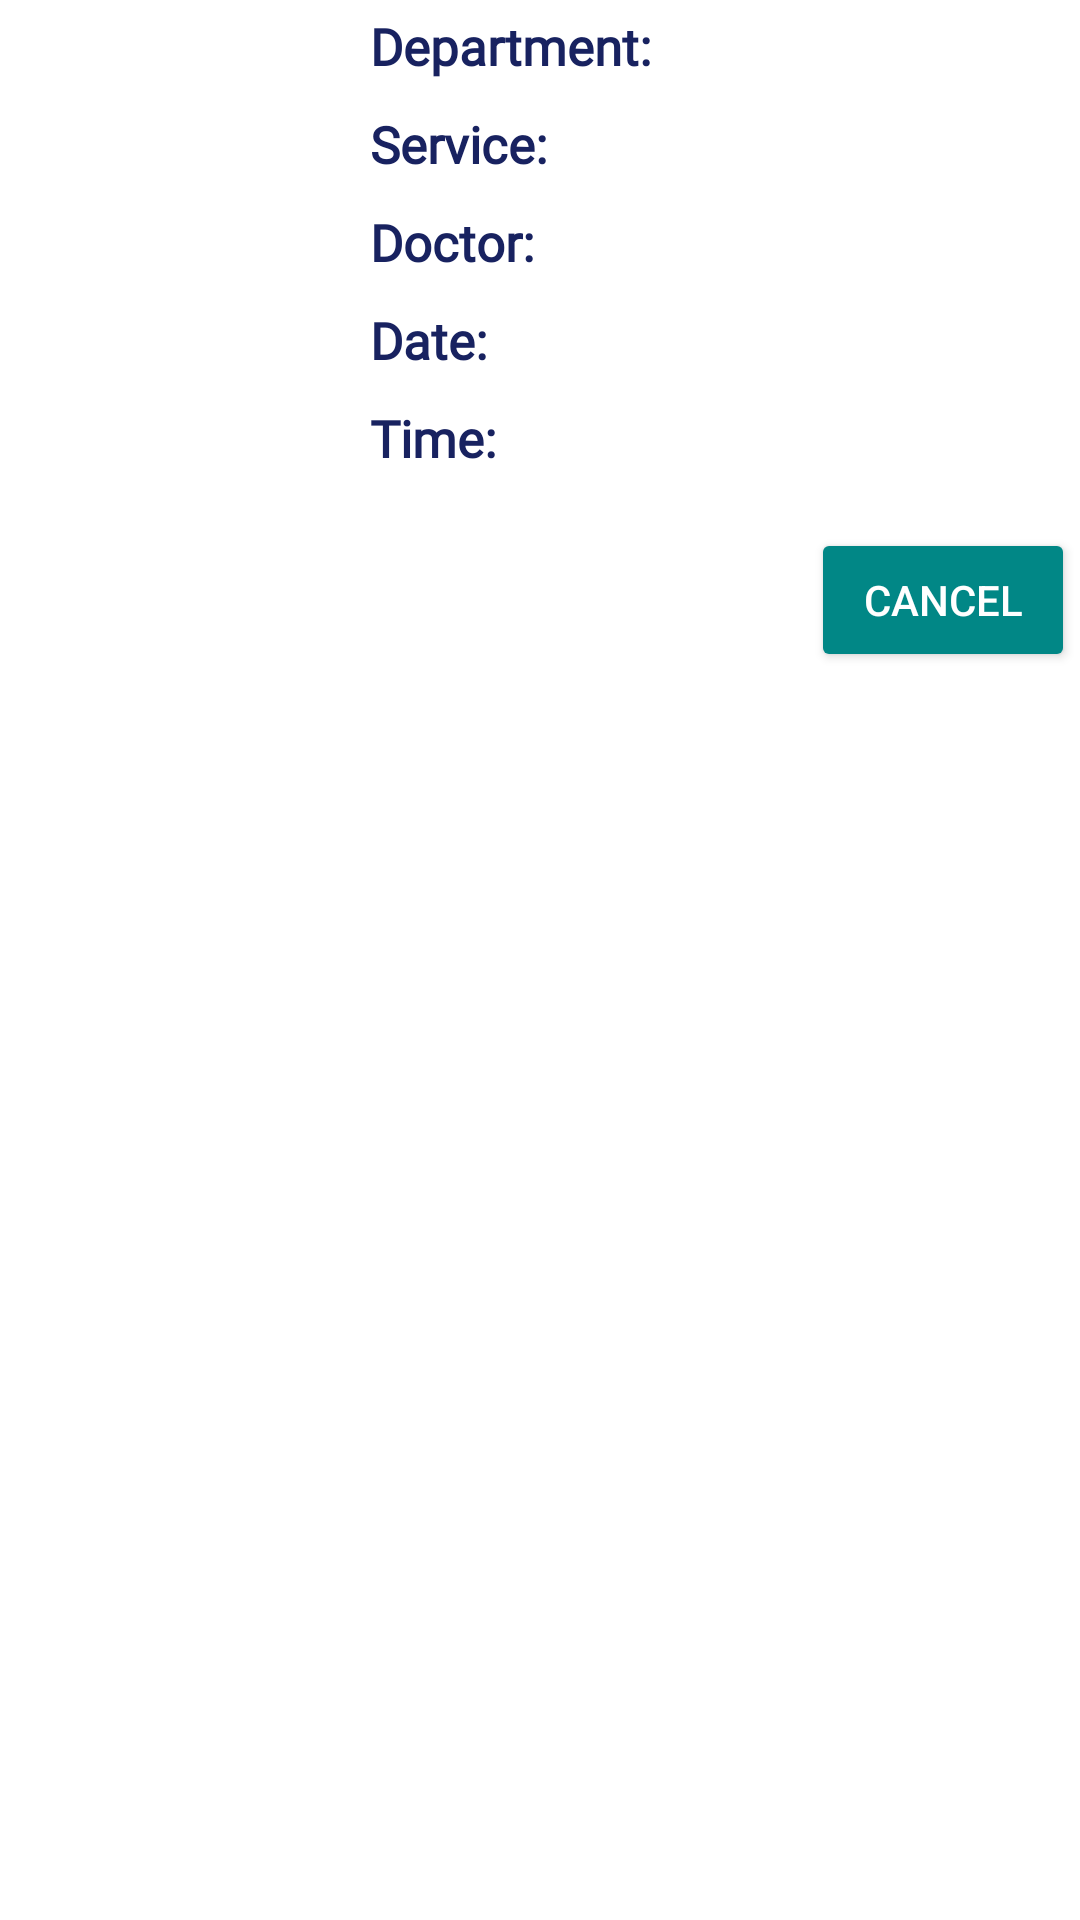

Here is an Android app screen rendered from its layout file. Give the layout XML and the strings, colors and styles it references.
<!-- AndroidManifest.xml: application theme Theme.HealthPlace -->
<!-- res/layout/recycler_item.xml -->
<?xml version="1.0" encoding="utf-8"?>
<androidx.constraintlayout.widget.ConstraintLayout xmlns:android="http://schemas.android.com/apk/res/android"
    xmlns:app="http://schemas.android.com/apk/res-auto"
    xmlns:tools="http://schemas.android.com/tools"
    android:layout_width="match_parent"
    android:layout_height="wrap_content">

    <androidx.cardview.widget.CardView
        android:id = "@+id/cardView"
        android:layout_width="380dp"
        android:layout_height="match_parent"
        app:layout_constraintBottom_toBottomOf="parent"
        app:layout_constraintEnd_toEndOf="parent"
        app:layout_constraintStart_toStartOf="parent"
        app:layout_constraintTop_toTopOf="parent"
        android:layout_margin="0dp"
        android:padding="0dp">

        <androidx.constraintlayout.widget.ConstraintLayout
            android:layout_width="match_parent"
            android:layout_height="242dp">

            <ImageView
                android:id="@+id/image"
                android:layout_width="123dp"
                android:layout_height="137dp"
                app:layout_constraintBottom_toBottomOf="parent"
                app:layout_constraintStart_toStartOf="parent"
                app:layout_constraintTop_toTopOf="parent"
                app:srcCompat="@drawable/deadline"
                tools:ignore="ContentDescription" />

            <TextView
                android:id="@+id/textView16"
                android:layout_width="wrap_content"
                android:layout_height="wrap_content"
                android:layout_marginStart="10dp"
                android:layout_marginTop="4dp"
                android:fontFamily="@font/playball"
                android:text="@string/department_app"
                android:textColor="@color/blue_inchis"
                android:textSize="17sp"
                android:textStyle="bold"
                app:layout_constraintStart_toEndOf="@+id/image"
                app:layout_constraintTop_toTopOf="parent" />

            <TextView
                android:id="@+id/tvDepartment"
                android:layout_width="wrap_content"
                android:layout_height="wrap_content"
                android:layout_marginStart="6dp"
                android:layout_marginTop="4dp"
                android:fontFamily="@font/playball"
                android:text=""
                android:textColor="@color/teal_700"
                android:textSize="17sp"
                android:textStyle="bold"
                app:layout_constraintStart_toEndOf="@+id/textView16"
                app:layout_constraintTop_toTopOf="parent" />

            <TextView
                android:id="@+id/textView20"
                android:layout_width="wrap_content"
                android:layout_height="wrap_content"
                android:layout_marginStart="10dp"
                android:fontFamily="@font/playball"
                android:text="@string/service_app"
                android:textColor="@color/blue_inchis"
                android:textSize="17sp"
                android:layout_marginTop="10dp"
                android:textStyle="bold"
                app:layout_constraintStart_toEndOf="@+id/image"
                app:layout_constraintTop_toBottomOf="@+id/textView16" />

            <TextView
                android:id="@+id/tvService"
                android:layout_width="wrap_content"
                android:layout_height="wrap_content"
                android:layout_marginTop="8dp"
                android:fontFamily="@font/playball"
                android:text=""
                android:textColor="@color/teal_700"
                android:textSize="17sp"
                android:textStyle="bold"
                app:layout_constraintStart_toStartOf="@+id/tvDepartment"
                app:layout_constraintTop_toBottomOf="@+id/tvDepartment" />

            <TextView
                android:id="@+id/textView22"
                android:layout_width="wrap_content"
                android:layout_height="wrap_content"
                android:layout_marginStart="10dp"
                android:layout_marginTop="10dp"
                android:fontFamily="@font/playball"
                android:text="@string/doctor_app"
                android:textColor="@color/blue_inchis"
                android:textSize="17sp"
                android:textStyle="bold"
                app:layout_constraintStart_toEndOf="@+id/image"
                app:layout_constraintTop_toBottomOf="@+id/textView20" />

            <TextView
                android:id="@+id/tvDoctor"
                android:layout_width="wrap_content"
                android:layout_height="wrap_content"
                android:layout_marginTop="10dp"
                android:fontFamily="@font/playball"
                android:text=""
                android:textColor="@color/teal_700"
                android:textSize="17sp"
                android:textStyle="bold"
                app:layout_constraintStart_toStartOf="@+id/tvService"
                app:layout_constraintTop_toBottomOf="@+id/tvService" />

            <TextView
                android:id="@+id/textView24"
                android:layout_width="wrap_content"
                android:layout_height="wrap_content"
                android:layout_marginStart="10dp"
                android:layout_marginTop="10dp"
                android:fontFamily="@font/playball"
                android:text="@string/date_appointment"
                android:textColor="@color/blue_inchis"
                android:textSize="17sp"
                android:textStyle="bold"
                app:layout_constraintStart_toEndOf="@+id/image"
                app:layout_constraintTop_toBottomOf="@+id/textView22" />

            <TextView
                android:id="@+id/tvDate"
                android:layout_width="wrap_content"
                android:layout_height="wrap_content"
                android:layout_marginTop="10dp"
                android:fontFamily="@font/playball"
                android:text=""
                android:textColor="@color/teal_700"
                android:textSize="17sp"
                android:textStyle="bold"
                app:layout_constraintStart_toStartOf="@+id/tvDoctor"
                app:layout_constraintTop_toBottomOf="@+id/tvDoctor" />

            <TextView
                android:id="@+id/textView26"
                android:layout_width="wrap_content"
                android:layout_height="wrap_content"
                android:layout_marginStart="10dp"
                android:layout_marginTop="10dp"
                android:fontFamily="@font/playball"
                android:text="@string/time_appointment"
                android:textColor="@color/blue_inchis"
                android:textSize="17sp"
                android:textStyle="bold"
                app:layout_constraintStart_toEndOf="@+id/image"
                app:layout_constraintTop_toBottomOf="@+id/textView24" />

            <TextView
                android:id="@+id/tvTime"
                android:layout_width="wrap_content"
                android:layout_height="wrap_content"
                android:layout_marginTop="10dp"
                android:fontFamily="@font/playball"
                android:text=""
                android:textColor="@color/teal_700"
                android:textSize="17sp"
                android:textStyle="bold"
                app:layout_constraintStart_toStartOf="@+id/tvDate"
                app:layout_constraintTop_toBottomOf="@+id/tvDate" />


            <Button
                android:id="@+id/buttonCancel"
                android:layout_width="wrap_content"
                android:layout_height="wrap_content"
                android:layout_marginStart="280dp"
                android:layout_marginTop="176dp"
                android:backgroundTint="@color/teal_700"
                android:text="@string/cancel"
                android:textColor="@color/white"
                app:layout_constraintStart_toStartOf="parent"
                app:layout_constraintTop_toTopOf="parent"
                tools:ignore="TextContrastCheck" />

        </androidx.constraintlayout.widget.ConstraintLayout>
    </androidx.cardview.widget.CardView>

</androidx.constraintlayout.widget.ConstraintLayout>
<!-- resources referenced by this layout -->
<resources>
  <color name="blue_inchis">#182260</color>
  <color name="teal_700">#FF018786</color>
  <color name="white">#FFFFFFFF</color>
  <string name="cancel">Cancel</string>
  <string name="date_appointment">Date:</string>
  <string name="department_app">Department:</string>
  <string name="doctor_app">Doctor:</string>
  <string name="service_app">Service:</string>
  <string name="time_appointment">Time:</string>
  <style name="Theme.HealthPlace" parent="Theme.MaterialComponents.DayNight.DarkActionBar">
          
          <item name="colorPrimary">@color/purple_500</item>
          <item name="colorPrimaryVariant">@color/purple_700</item>
          <item name="colorOnPrimary">@color/white</item>
          
          <item name="colorSecondary">@color/teal_200</item>
          <item name="colorSecondaryVariant">@color/teal_700</item>
          <item name="colorOnSecondary">@color/black</item>
          
          <item name="android:statusBarColor">?attr/colorPrimaryVariant</item>
          
      </style>
  <color name="purple_500">#FF6200EE</color>
  <color name="purple_700">#FF3700B3</color>
  <color name="teal_200">#FF03DAC5</color>
  <color name="black">#FF000000</color>
</resources>
